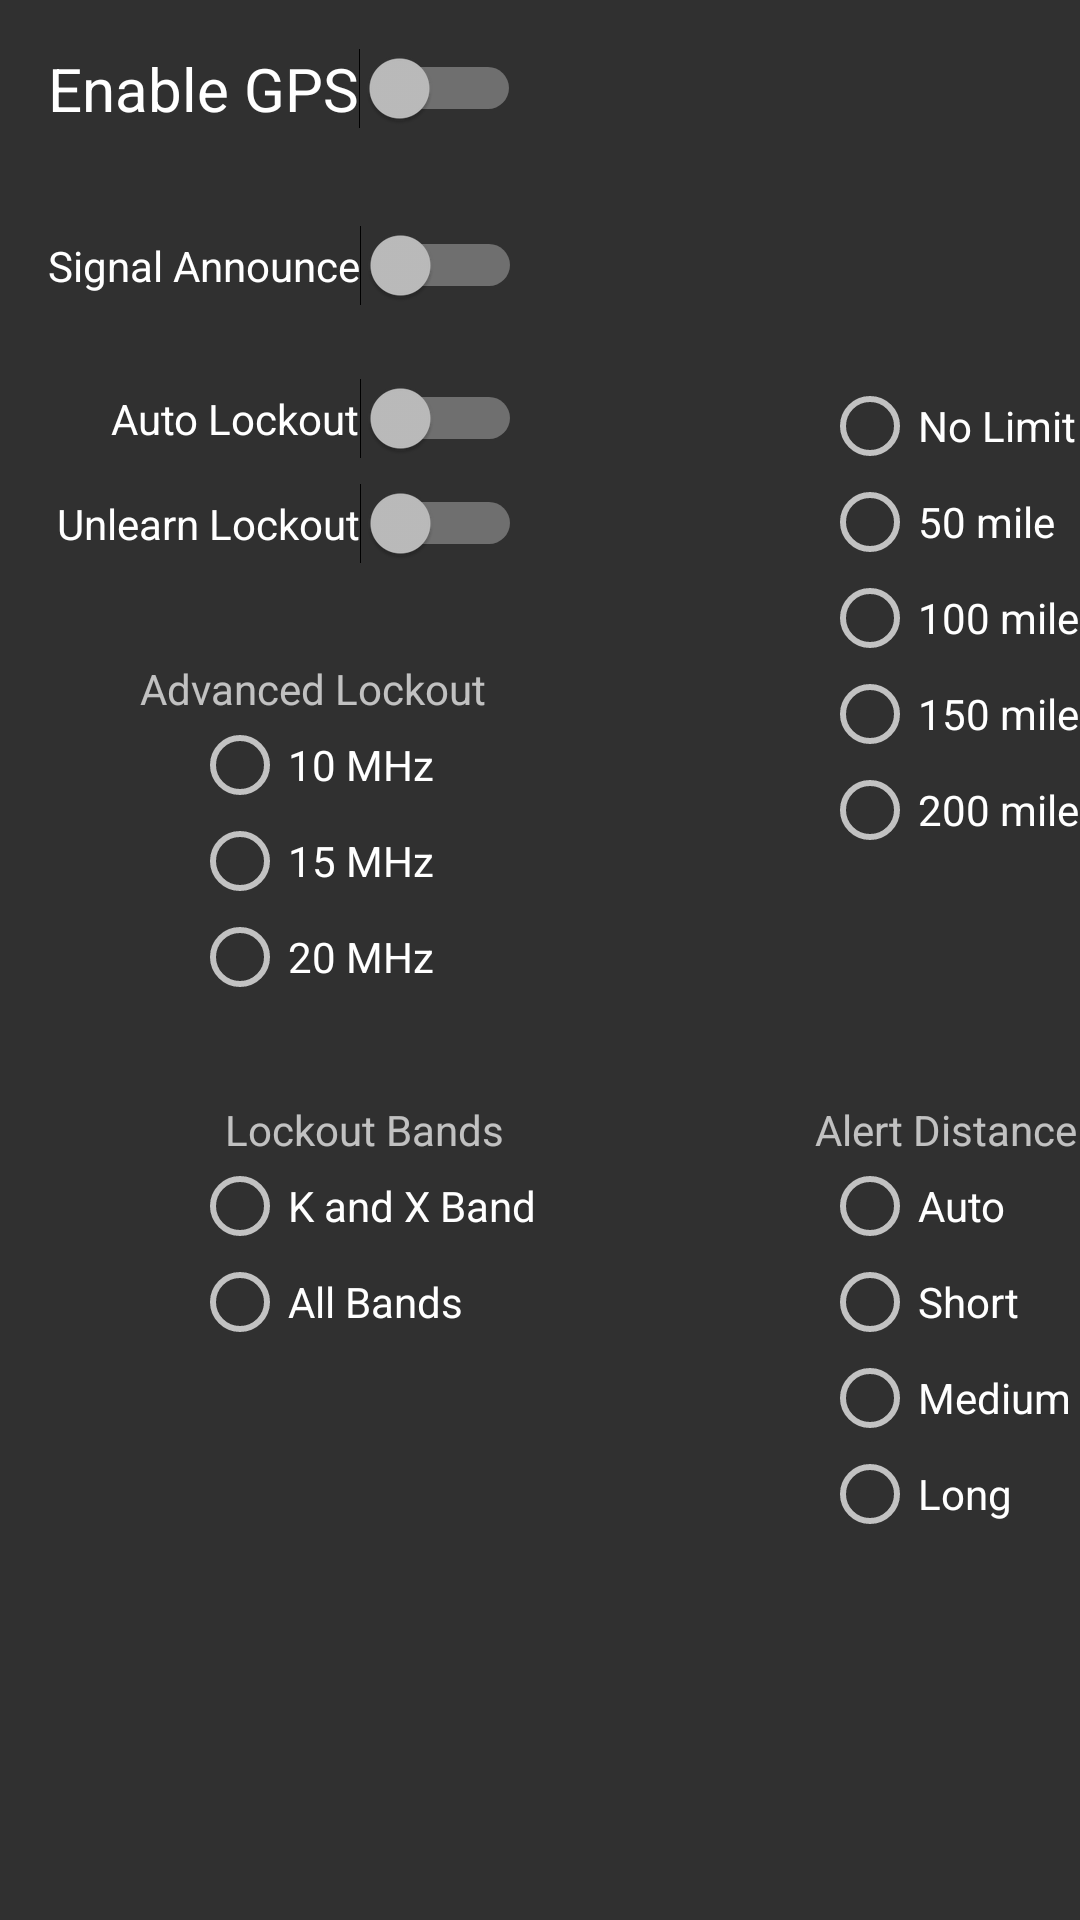

Write the Android layout XML for this screen, with the resource values it uses.
<!-- AndroidManifest.xml: application theme Theme.TheiaNexus -->
<!-- res/layout/activity_gps.xml -->
<?xml version="1.0" encoding="utf-8"?>
<androidx.constraintlayout.widget.ConstraintLayout
    xmlns:android="http://schemas.android.com/apk/res/android"
    xmlns:app="http://schemas.android.com/apk/res-auto"
    xmlns:tools="http://schemas.android.com/tools"
    android:screenOrientation="portrait"
    android:layout_width="match_parent"
    android:layout_height="match_parent">

    <Switch
        android:id="@+id/sw_gps_lockout_unlearn"
        android:layout_width="wrap_content"
        android:layout_height="wrap_content"
        android:layout_marginTop="8dp"
        android:onClick="onSwitchClicked"
        android:text="Unlearn Lockout"
        app:layout_constraintEnd_toEndOf="@+id/swi_gps_sig"
        app:layout_constraintTop_toBottomOf="@+id/sw_gps_lockout" />

    <Switch
        android:id="@+id/sw_GPS"
        android:layout_width="wrap_content"
        android:layout_height="wrap_content"
        android:layout_marginStart="16dp"
        android:layout_marginTop="16dp"
        android:onClick="onSwitchClicked"
        android:text="Enable GPS"
        android:textSize="20sp"
        app:layout_constraintStart_toStartOf="parent"
        app:layout_constraintTop_toTopOf="parent" />

    <Switch
        android:id="@+id/swi_gps_sig"
        android:layout_width="wrap_content"
        android:layout_height="wrap_content"
        android:layout_marginTop="32dp"
        android:onClick="onSwitchClicked"
        android:text="Signal Announce"
        app:layout_constraintStart_toStartOf="@+id/sw_GPS"
        app:layout_constraintTop_toBottomOf="@+id/sw_GPS" />

    <Switch
        android:id="@+id/sw_gps_lockout"
        android:layout_width="wrap_content"
        android:layout_height="wrap_content"
        android:layout_marginTop="24dp"
        android:onClick="onSwitchClicked"
        android:text="Auto Lockout"
        app:layout_constraintEnd_toEndOf="@+id/swi_gps_sig"
        app:layout_constraintTop_toBottomOf="@+id/swi_gps_sig" />

    <RadioGroup
        android:id="@+id/radioGroup2"
        android:layout_width="wrap_content"
        android:layout_height="wrap_content"
        android:layout_marginStart="100dp"
        app:layout_constraintStart_toEndOf="@+id/sw_gps_lockout"
        app:layout_constraintTop_toTopOf="@+id/sw_gps_lockout">

        <RadioButton
            android:id="@+id/radio_gps_auto_nl"
            android:layout_width="match_parent"
            android:layout_height="wrap_content"
            android:onClick="onRadioButtonClicked"
            android:text="No Limit" />

        <RadioButton
            android:id="@+id/radio_gps_auto_50"
            android:layout_width="match_parent"
            android:layout_height="wrap_content"
            android:onClick="onRadioButtonClicked"
            android:text="50 mile" />

        <RadioButton
            android:id="@+id/radio_gps_auto_100"
            android:layout_width="match_parent"
            android:layout_height="wrap_content"
            android:onClick="onRadioButtonClicked"
            android:text="100 mile" />

        <RadioButton
            android:id="@+id/radio_gps_auto_150"
            android:layout_width="match_parent"
            android:layout_height="wrap_content"
            android:onClick="onRadioButtonClicked"
            android:text="150 mile" />

        <RadioButton
            android:id="@+id/radio_gps_auto_200"
            android:layout_width="match_parent"
            android:layout_height="wrap_content"
            android:onClick="onRadioButtonClicked"
            android:text="200 mile" />
    </RadioGroup>

    <RadioGroup
        android:id="@+id/radioGroup4"
        android:layout_width="wrap_content"
        android:layout_height="wrap_content"
        android:layout_marginTop="100dp"
        app:layout_constraintStart_toStartOf="@+id/radioGroup2"
        app:layout_constraintTop_toBottomOf="@+id/radioGroup2">

        <RadioButton
            android:id="@+id/radio_gps_dist_auto"
            android:layout_width="match_parent"
            android:layout_height="wrap_content"
            android:onClick="onRadioButtonClicked"
            android:text="Auto" />

        <RadioButton
            android:id="@+id/radio_gps_dist_short"
            android:layout_width="match_parent"
            android:layout_height="wrap_content"
            android:onClick="onRadioButtonClicked"
            android:text="Short" />

        <RadioButton
            android:id="@+id/radio_gps_dist_med"
            android:layout_width="match_parent"
            android:layout_height="wrap_content"
            android:onClick="onRadioButtonClicked"
            android:text="Medium" />

        <RadioButton
            android:id="@+id/radio_gps_dist_long"
            android:layout_width="match_parent"
            android:layout_height="wrap_content"
            android:onClick="onRadioButtonClicked"
            android:text="Long" />
    </RadioGroup>

    <TextView
        android:id="@+id/textView10"
        android:layout_width="wrap_content"
        android:layout_height="wrap_content"
        android:text="Alert Distance"
        app:layout_constraintBottom_toTopOf="@+id/radioGroup4"
        app:layout_constraintEnd_toEndOf="@+id/radioGroup4"
        app:layout_constraintStart_toStartOf="@+id/radioGroup4" />

    <RadioGroup
        android:id="@+id/radioGroup6"
        android:layout_width="wrap_content"
        android:layout_height="wrap_content"
        android:layout_marginStart="64dp"
        app:layout_constraintStart_toStartOf="parent"
        app:layout_constraintTop_toTopOf="@+id/radioGroup4">

        <RadioButton
            android:id="@+id/radio_ds1_gps_lockout_KX"
            android:layout_width="match_parent"
            android:layout_height="wrap_content"
            android:onClick="onRadioButtonClicked"
            android:text="K and X Band" />

        <RadioButton
            android:id="@+id/radio_ds1_gps_lockout_all"
            android:layout_width="match_parent"
            android:layout_height="wrap_content"
            android:onClick="onRadioButtonClicked"
            android:text="All Bands" />
    </RadioGroup>

    <TextView
        android:id="@+id/textView14"
        android:layout_width="wrap_content"
        android:layout_height="wrap_content"
        android:text="Lockout Bands"
        app:layout_constraintBottom_toTopOf="@+id/radioGroup6"
        app:layout_constraintEnd_toEndOf="@+id/radioGroup6"
        app:layout_constraintStart_toStartOf="@+id/radioGroup6" />

    <RadioGroup
        android:id="@+id/radioGroup9"
        android:layout_width="wrap_content"
        android:layout_height="wrap_content"
        android:layout_marginBottom="32dp"
        app:layout_constraintBottom_toTopOf="@+id/textView14"
        app:layout_constraintStart_toStartOf="@+id/radioGroup6">

        <RadioButton
            android:id="@+id/rad_advanced_10"
            android:layout_width="match_parent"
            android:layout_height="wrap_content"
            android:onClick="onRadioButtonClicked"
            android:text="10 MHz" />

        <RadioButton
            android:id="@+id/rad_advanced_15"
            android:layout_width="match_parent"
            android:layout_height="wrap_content"
            android:onClick="onRadioButtonClicked"
            android:text="15 MHz" />

        <RadioButton
            android:id="@+id/rad_advanced_20"
            android:layout_width="match_parent"
            android:layout_height="wrap_content"
            android:onClick="onRadioButtonClicked"
            android:text="20 MHz" />
    </RadioGroup>

    <TextView
        android:id="@+id/textView15"
        android:layout_width="wrap_content"
        android:layout_height="wrap_content"
        android:text="Advanced Lockout"
        app:layout_constraintBottom_toTopOf="@+id/radioGroup9"
        app:layout_constraintEnd_toEndOf="@+id/radioGroup9"
        app:layout_constraintStart_toStartOf="@+id/radioGroup9" />
</androidx.constraintlayout.widget.ConstraintLayout>
<!-- resources referenced by this layout -->
<resources>
  <style name="Theme.TheiaNexus" parent="Theme.AppCompat">
  
      </style>
</resources>
